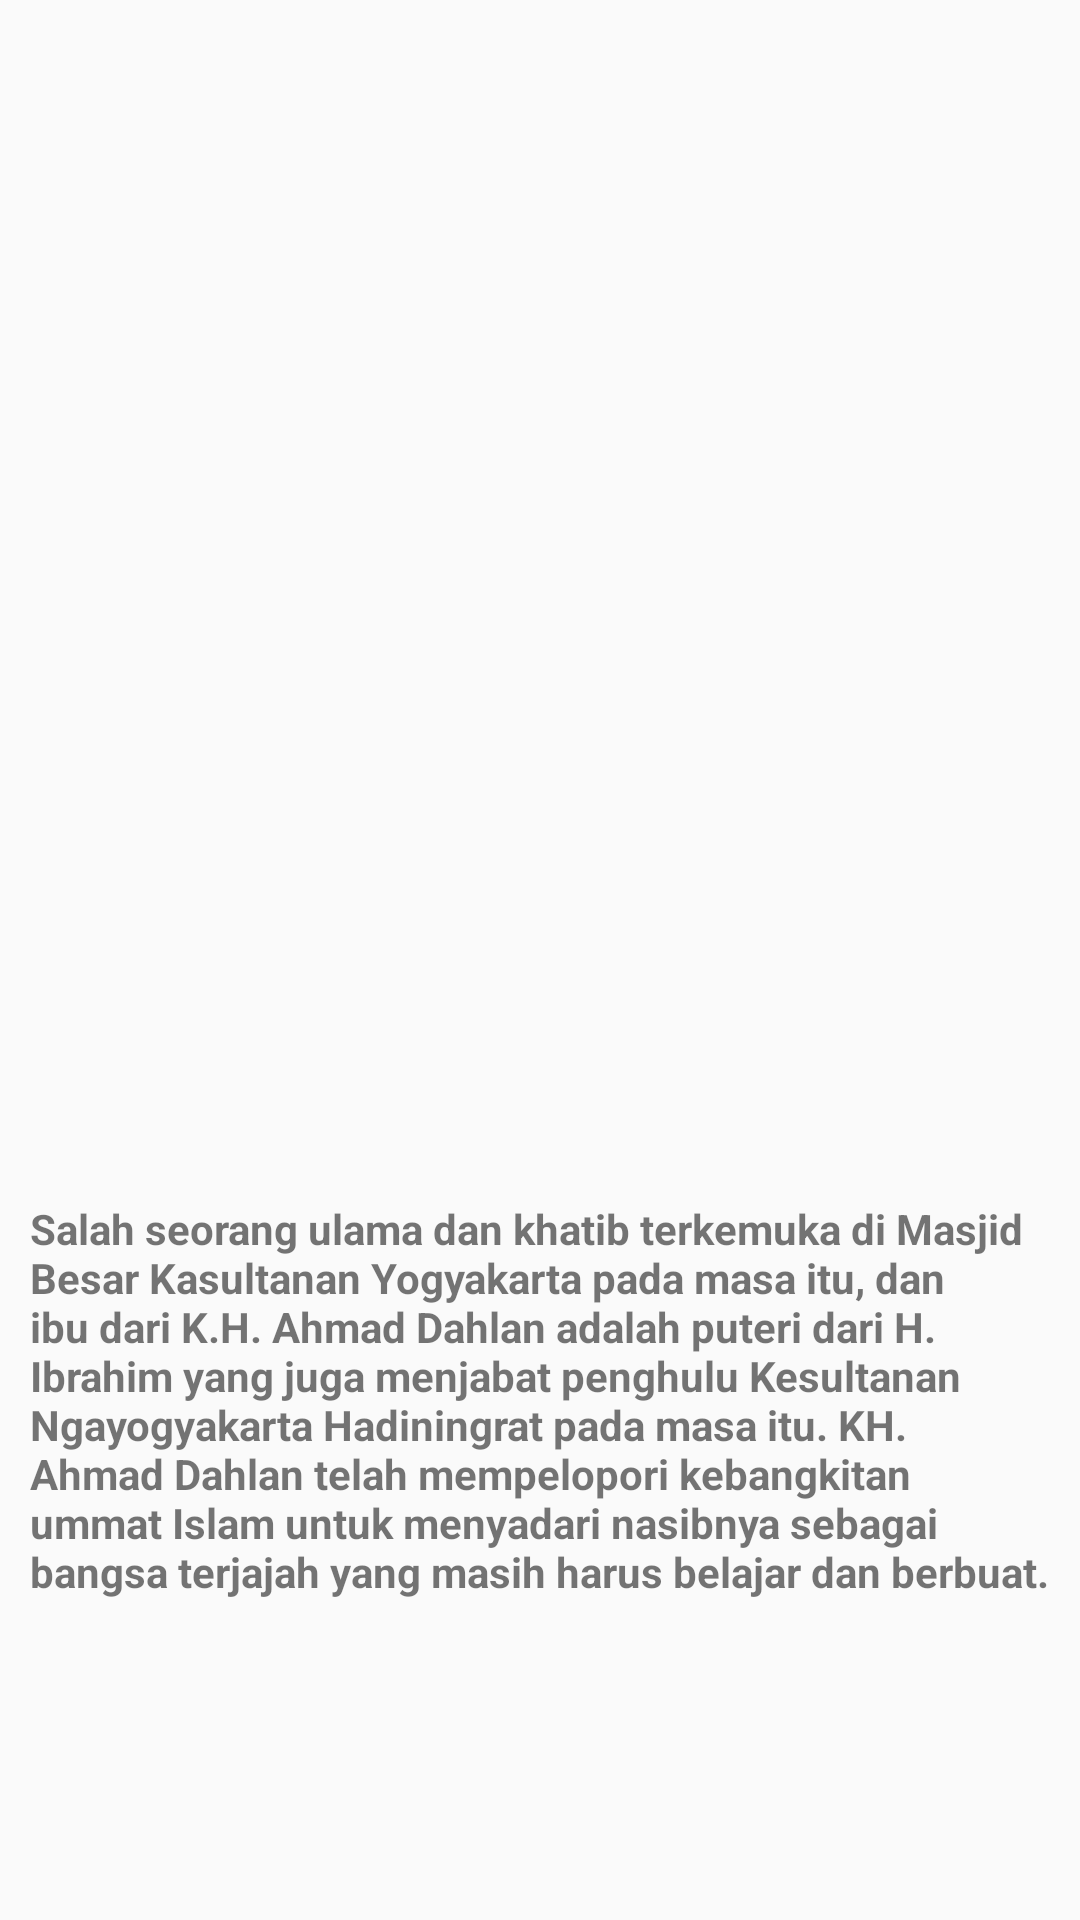

Write the Android layout XML for this screen, with the resource values it uses.
<!-- AndroidManifest.xml: application theme Theme.MyListView -->
<!-- res/layout/activity_ahmad_yani.xml -->
<?xml version="1.0" encoding="utf-8"?>
<RelativeLayout xmlns:android="http://schemas.android.com/apk/res/android"
    xmlns:app="http://schemas.android.com/apk/res-auto"
    xmlns:tools="http://schemas.android.com/tools"
    android:layout_width="match_parent"
    android:layout_height="match_parent"
    tools:context=".Ahmad_Dahlan">

    <TextView
        android:layout_width="143dp"
        android:layout_height="171dp"
        android:layout_marginTop="100dp"
        android:layout_marginLeft="120dp"
        android:background="@drawable/ahmad_yani"/>

    <TextView
        android:layout_width="wrap_content"
        android:layout_height="wrap_content"
        android:layout_marginLeft="10dp"
        android:layout_marginTop="400dp"
        android:layout_marginRight="10dp"
        android:text="Salah seorang ulama dan khatib terkemuka di Masjid Besar Kasultanan Yogyakarta pada masa itu, dan ibu dari K.H. Ahmad Dahlan adalah puteri dari H. Ibrahim yang juga menjabat penghulu Kesultanan Ngayogyakarta Hadiningrat pada masa itu. KH. Ahmad Dahlan telah mempelopori kebangkitan ummat Islam untuk menyadari nasibnya sebagai bangsa terjajah yang masih harus belajar dan berbuat."
        android:textStyle="bold"/>
</RelativeLayout>
<!-- resources referenced by this layout -->
<resources>
  <style name="Theme.MyListView" parent="Theme.AppCompat.Light.DarkActionBar">
          
          <item name="colorPrimary">@color/purple_500</item>
          <item name="colorPrimaryDark">@color/purple_700</item>
          <item name="colorAccent">@color/teal_200</item>
          
      </style>
  <!-- not gathered from this repository: default colours our renderer supplied (Android Studio template values) -->
  <color name="purple_500">#FF6200EE</color>
  <color name="purple_700">#FF3700B3</color>
  <color name="teal_200">#FF03DAC5</color>
</resources>
